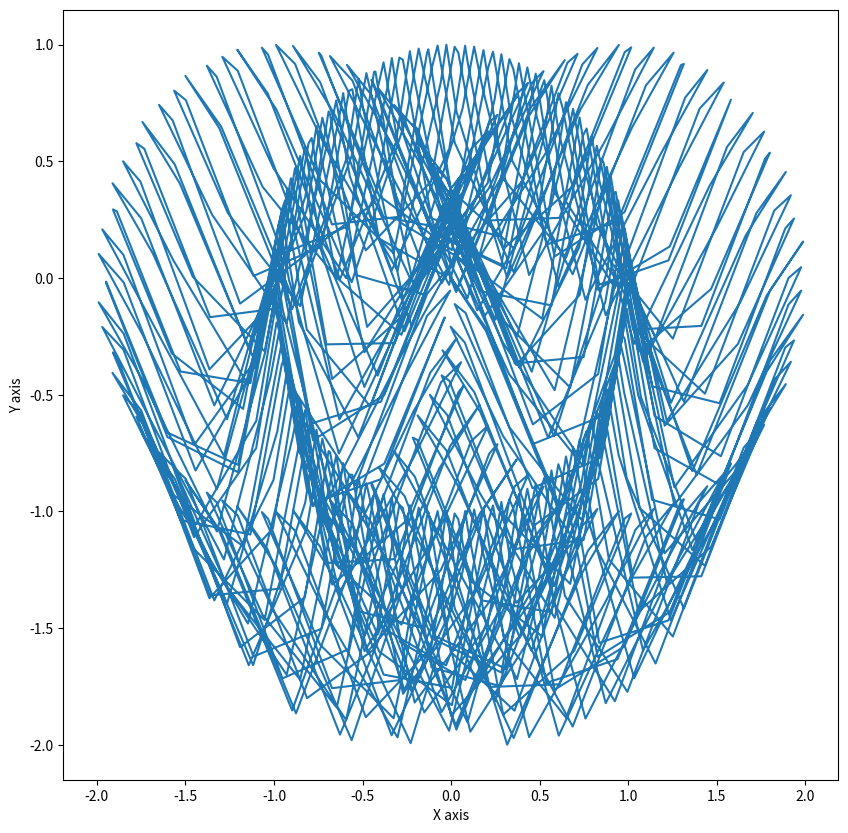

Reproduce this figure in Python.
# -*- coding: utf-8 -*-
"""
Created on Tue Oct 10 11:47:50 2023

[redacted]
"""

# importing the libraries
import numpy as np
import matplotlib.pyplot as plt

# defining the trigon1 function


def trigon1(a, b, j, t):
    y = np.cos(a*t)-np.cos(b*t)**j

    return y

# creating the trigon2 function
def trigon2(c, d, k, t):
    y = np.sin(c*t) - np.sin(d*t)**k
    return y


# creating an array with values from 0 to 2pi as my x values
t = np.linspace(0, 2*np.pi, 1000)

# calling the function y with given values
y = trigon1(1, 60, 3, t)
z = trigon2(1, 120, 4, t)
plt.figure(figsize=(10,10))

# showing the figure
plt.plot(y, z, label='X')
plt.xlabel('X axis')
plt.ylabel('Y axis')
#plt.savefig('\Users\Desktop\MSc_Data_Science\Semester_1\Applied_Data_Science_\myfi.png')

plt.show()
